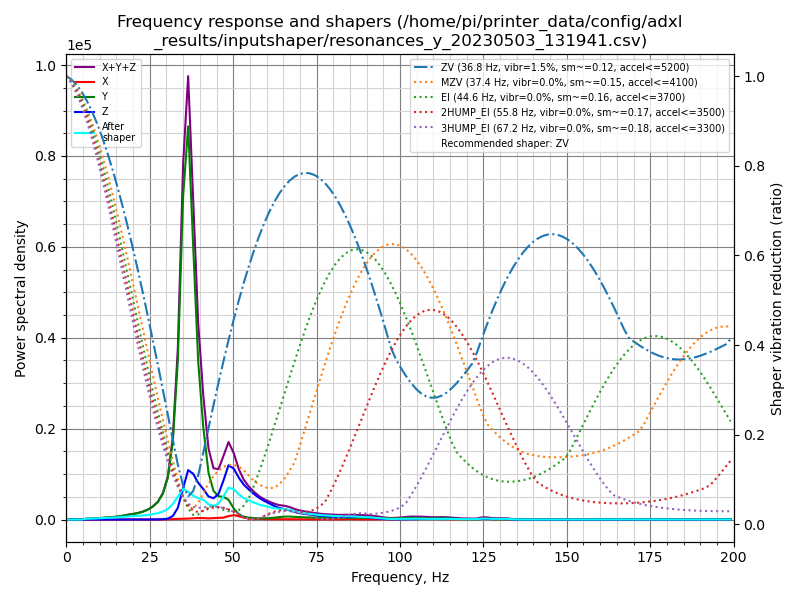

Data behind this chart, as committed beside it:
freq, psd_x, psd_y, psd_z, psd_xyz
0.0, 2.362e+01, 8.105e+02, 2.292e+02, 1.063e+03
1.5, 5.306e+01, 4.708e+02, 1.434e+02, 6.673e+02
3.0, 4.904e+01, 3.474e+01, 2.612e+01, 1.099e+02
4.6, 4.805e+01, 4.002e+02, 2.622e+01, 4.744e+02
6.1, 5.451e+01, 1.184e+03, 2.839e+01, 1.267e+03
7.6, 4.930e+01, 1.562e+03, 2.719e+01, 1.638e+03
9.1, 5.397e+01, 2.436e+03, 2.751e+01, 2.517e+03
10.6, 5.220e+01, 3.720e+03, 2.572e+01, 3.797e+03
12.2, 4.654e+01, 5.642e+03, 2.692e+01, 5.716e+03
13.7, 4.680e+01, 7.461e+03, 2.865e+01, 7.536e+03
15.2, 5.213e+01, 9.644e+03, 3.269e+01, 9.729e+03
16.7, 5.138e+01, 1.344e+04, 4.038e+01, 1.353e+04
18.2, 6.209e+01, 1.865e+04, 5.465e+01, 1.876e+04
19.8, 7.040e+01, 2.395e+04, 7.676e+01, 2.410e+04
21.3, 9.118e+01, 3.006e+04, 1.023e+02, 3.026e+04
22.8, 1.478e+02, 3.892e+04, 1.592e+02, 3.923e+04
24.3, 2.553e+02, 5.228e+04, 2.770e+02, 5.282e+04
25.8, 3.856e+02, 7.225e+04, 5.243e+02, 7.316e+04
27.4, 5.203e+02, 1.055e+05, 1.075e+03, 1.071e+05
28.9, 7.780e+02, 1.646e+05, 2.400e+03, 1.678e+05
30.4, 1.786e+03, 2.802e+05, 6.253e+03, 2.883e+05
31.9, 3.546e+03, 5.501e+05, 2.506e+04, 5.787e+05
33.4, 4.894e+03, 1.171e+06, 8.618e+04, 1.262e+06
35.0, 5.921e+03, 2.504e+06, 2.432e+05, 2.753e+06
36.5, 7.658e+03, 3.166e+06, 3.979e+05, 3.571e+06
38.0, 1.032e+04, 2.295e+06, 3.835e+05, 2.689e+06
39.5, 1.306e+04, 1.380e+06, 3.211e+05, 1.714e+06
41.0, 1.337e+04, 8.424e+05, 2.772e+05, 1.133e+06
42.6, 1.082e+04, 4.393e+05, 2.166e+05, 6.667e+05
44.1, 1.380e+04, 2.781e+05, 2.072e+05, 4.990e+05
45.6, 1.613e+04, 2.338e+05, 2.568e+05, 5.067e+05
47.1, 2.014e+04, 2.353e+05, 4.072e+05, 6.627e+05
48.6, 3.688e+04, 2.119e+05, 5.823e+05, 8.311e+05
50.2, 4.842e+04, 1.202e+05, 5.631e+05, 7.317e+05
51.7, 3.760e+04, 5.844e+04, 4.754e+05, 5.715e+05
53.2, 2.310e+04, 3.356e+04, 4.079e+05, 4.646e+05
54.7, 1.418e+04, 2.302e+04, 3.609e+05, 3.981e+05
56.2, 9.197e+03, 1.810e+04, 3.176e+05, 3.449e+05
57.8, 6.690e+03, 1.534e+04, 2.751e+05, 2.971e+05
59.3, 5.362e+03, 1.584e+04, 2.443e+05, 2.655e+05
60.8, 5.067e+03, 1.923e+04, 2.159e+05, 2.402e+05
62.3, 5.392e+03, 2.608e+04, 1.859e+05, 2.174e+05
63.8, 5.164e+03, 3.492e+04, 1.636e+05, 2.037e+05
65.4, 4.651e+03, 4.264e+04, 1.508e+05, 1.980e+05
66.9, 4.212e+03, 4.405e+04, 1.368e+05, 1.851e+05
68.4, 3.647e+03, 4.042e+04, 1.153e+05, 1.594e+05
69.9, 2.976e+03, 3.737e+04, 9.965e+04, 1.400e+05
71.4, 3.028e+03, 3.531e+04, 8.954e+04, 1.279e+05
72.9, 3.005e+03, 3.398e+04, 8.071e+04, 1.177e+05
74.5, 2.616e+03, 3.268e+04, 7.111e+04, 1.064e+05
76.0, 2.491e+03, 3.181e+04, 6.351e+04, 9.782e+04
77.5, 2.566e+03, 3.178e+04, 5.805e+04, 9.239e+04
79.0, 2.738e+03, 3.238e+04, 5.378e+04, 8.890e+04
80.5, 2.999e+03, 3.214e+04, 5.011e+04, 8.526e+04
82.1, 4.157e+03, 3.219e+04, 4.823e+04, 8.458e+04
83.6, 6.628e+03, 3.347e+04, 4.808e+04, 8.817e+04
85.1, 8.001e+03, 3.393e+04, 4.848e+04, 9.041e+04
86.6, 5.412e+03, 3.297e+04, 5.031e+04, 8.870e+04
88.1, 3.337e+03, 3.310e+04, 5.124e+04, 8.767e+04
89.7, 4.169e+03, 3.558e+04, 4.541e+04, 8.515e+04
... 72 more rows
